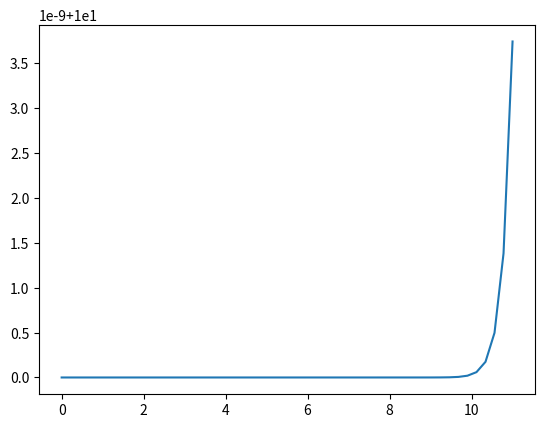

Here is the Python script that generated this plot:
import numpy
from matplotlib import pyplot

Vmax = 80 	# (km/hr)
L = 11 		# (km)
pmax = 250 	# (cars/km)
nx = 51
dx = 2/(nx-1)	# km
dt = .0001	# hours
nt = .05/dt + 1 

# Part A
x = numpy.linspace(0,L,nx)
rho0 = numpy.ones(nx)*10
rho0[10:20] = 50

for n in range(1,int(nt)):
	rhon = rho0.copy()
	for i in range(1,nx):
		rho0[i] = rhon[i] - Vmax*(1-2*rhon[i]/pmax)*dt/dx*(rhon[i] - rhon[i-1])
		rho0[0] = 10
	if n == 1:
		max_rho = max(rho0)
		min_V = Vmax * (1 - max_rho/pmax)
		print(min_V)
		

pyplot.plot(x,rho0)
pyplot.show()


